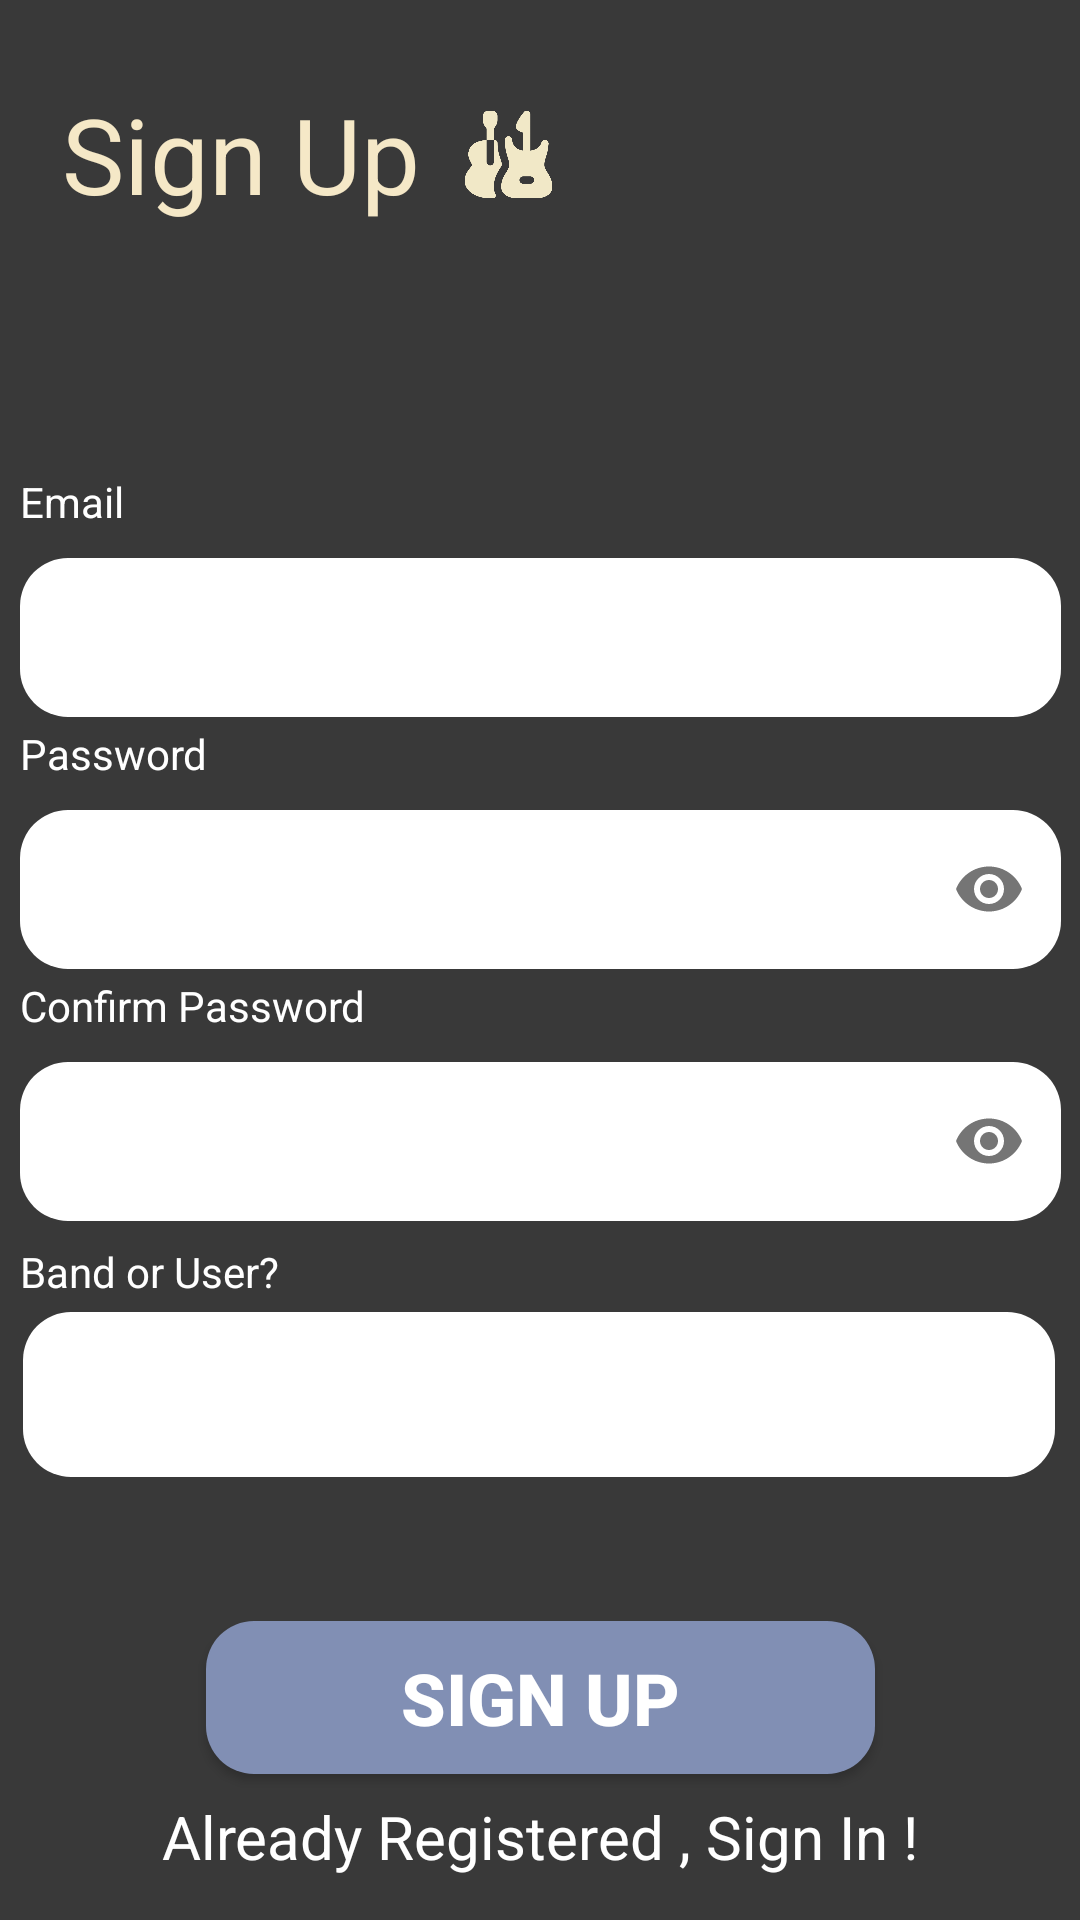

Produce the Android XML layout that renders to this screen, including the resource entries it uses.
<!-- AndroidManifest.xml: application theme Theme.BookABand -->
<!-- res/layout/activity_sign_up.xml -->
<?xml version="1.0" encoding="utf-8"?>
<ScrollView xmlns:android="http://schemas.android.com/apk/res/android"
    xmlns:app="http://schemas.android.com/apk/res-auto"
    xmlns:tools="http://schemas.android.com/tools"
    android:layout_width="match_parent"
    android:layout_height="match_parent"
    android:background="#FFFFFF"
    android:fillViewport="true"
    app:layout_editor_absoluteX="7dp"
    app:layout_editor_absoluteY="2dp"
    android:backgroundTint="#393939"
    tools:context=".SignUp">

<androidx.constraintlayout.widget.ConstraintLayout
    android:layout_width="match_parent"
    android:layout_height="match_parent">
    <TextView
        android:id="@+id/textView25"
        android:layout_width="156dp"
        android:layout_height="23dp"
        android:text="Band or User?"
        android:textColor="@color/white"
        app:layout_constraintBottom_toTopOf="@+id/Access"
        app:layout_constraintEnd_toEndOf="parent"
        app:layout_constraintHorizontal_bias="0.0"
        app:layout_constraintStart_toStartOf="@+id/confirmPasswordLayout"
        app:layout_constraintTop_toTopOf="parent"
        app:layout_constraintVertical_bias="1.0" />

    <TextView
        android:id="@+id/textView12"
        android:layout_width="156dp"
        android:layout_height="23dp"
        android:text="Confirm Password"
        android:textColor="@color/white"
        app:layout_constraintBottom_toTopOf="@+id/confirmPasswordLayout"
        app:layout_constraintEnd_toEndOf="parent"
        app:layout_constraintHorizontal_bias="0.0"
        app:layout_constraintStart_toStartOf="@+id/confirmPasswordLayout"
        app:layout_constraintTop_toTopOf="parent"
        app:layout_constraintVertical_bias="1.0" />

    <TextView
        android:id="@+id/textView9"
        android:layout_width="156dp"
        android:layout_height="23dp"
        android:text="Email"
        android:textColor="@color/white"
        app:layout_constraintBottom_toTopOf="@+id/emailLayout"
        app:layout_constraintEnd_toEndOf="parent"
        app:layout_constraintHorizontal_bias="0.0"
        app:layout_constraintStart_toStartOf="@+id/emailLayout"
        app:layout_constraintTop_toTopOf="parent"
        app:layout_constraintVertical_bias="1.0" />

    <TextView
        android:id="@+id/textView11"
        android:layout_width="156dp"
        android:layout_height="23dp"
        android:text="Password"
        android:textColor="@color/white"
        app:layout_constraintBottom_toTopOf="@+id/passwordLayout"
        app:layout_constraintEnd_toEndOf="parent"
        app:layout_constraintHorizontal_bias="0.0"
        app:layout_constraintStart_toStartOf="@+id/passwordLayout"
        app:layout_constraintTop_toTopOf="parent"
        app:layout_constraintVertical_bias="1.0" />

    <com.google.android.material.textfield.TextInputLayout
        android:id="@+id/emailLayout"
        style="@style/LoginTextInputOuterFieldStyle"
        android:layout_width="347dp"
        android:layout_height="60dp"
        android:layout_marginHorizontal="16dp"
        app:boxStrokeColor="@color/yellow"
        app:hintTextColor="@color/yellow"
        app:layout_constraintBottom_toBottomOf="parent"
        app:layout_constraintEnd_toEndOf="parent"
        app:layout_constraintStart_toStartOf="parent"
        app:layout_constraintTop_toTopOf="parent"
        app:layout_constraintVertical_bias="0.301">

        <com.google.android.material.textfield.TextInputEditText
            android:id="@+id/emailEt"
            style="@style/LoginTextInputInnerFieldStyle"
            android:layout_width="match_parent"
            android:layout_height="wrap_content"
            android:background="@drawable/rounded_edittext_background"
            android:hint=""
            android:inputType="textEmailAddress" />
    </com.google.android.material.textfield.TextInputLayout>

    <com.google.android.material.textfield.TextInputLayout
        android:id="@+id/passwordLayout"
        style="@style/LoginTextInputOuterFieldStyle"
        android:layout_width="347dp"
        android:layout_height="60dp"
        android:layout_marginHorizontal="16dp"
        android:layout_marginTop="24dp"
        app:boxStrokeColor="@color/yellow"
        app:hintTextColor="@color/yellow"
        app:layout_constraintBottom_toBottomOf="parent"
        app:layout_constraintEnd_toEndOf="parent"
        app:layout_constraintStart_toStartOf="parent"
        app:layout_constraintTop_toBottomOf="@id/emailLayout"
        app:layout_constraintVertical_bias="0.0"
        app:passwordToggleEnabled="true">

        <com.google.android.material.textfield.TextInputEditText
            android:id="@+id/passET"
            style="@style/LoginTextInputInnerFieldStyle"
            android:layout_width="match_parent"
            android:layout_height="wrap_content"
            android:background="@drawable/rounded_edittext_background"
            android:backgroundTint="#FFFFFF"
            android:hint=""
            android:inputType="textPassword" />
    </com.google.android.material.textfield.TextInputLayout>

    <com.google.android.material.textfield.TextInputLayout
        android:id="@+id/confirmPasswordLayout"
        style="@style/LoginTextInputOuterFieldStyle"
        android:layout_width="347dp"
        android:layout_height="60dp"
        android:layout_marginHorizontal="16dp"
        android:layout_marginTop="24dp"
        app:boxStrokeColor="@color/yellow"
        app:hintTextColor="@color/yellow"
        app:layout_constraintEnd_toEndOf="parent"
        app:layout_constraintHorizontal_bias="0.5"
        app:layout_constraintStart_toStartOf="parent"
        app:layout_constraintTop_toBottomOf="@id/passwordLayout"
        app:passwordToggleEnabled="true">

        <com.google.android.material.textfield.TextInputEditText
            android:id="@+id/confirmPassEt"
            style="@style/LoginTextInputInnerFieldStyle"
            android:layout_width="match_parent"
            android:layout_height="wrap_content"
            android:background="@drawable/rounded_edittext_background"
            android:hint=""
            android:inputType="textPassword" />
    </com.google.android.material.textfield.TextInputLayout>

    <androidx.appcompat.widget.AppCompatButton
        android:id="@+id/button"
        android:layout_width="223dp"
        android:layout_height="51dp"
        android:layout_marginHorizontal="16dp"
        android:layout_marginTop="48dp"
        android:background="@drawable/rounded_edittext_background"
        android:backgroundTint="#818FB4"
        android:text="Sign Up"
        android:textColor="@color/white"
        android:textSize="24sp"
        android:textStyle="bold"
        app:layout_constraintEnd_toEndOf="parent"
        app:layout_constraintStart_toStartOf="parent"
        app:layout_constraintTop_toBottomOf="@+id/Access" />

    <TextView
        android:id="@+id/textView"
        android:layout_width="wrap_content"
        android:layout_height="wrap_content"
        android:text="Already Registered , Sign In !"
        android:textColor="@color/white"
        android:textSize="20sp"
        app:layout_constraintBottom_toBottomOf="parent"
        app:layout_constraintEnd_toEndOf="parent"
        app:layout_constraintStart_toStartOf="parent"
        app:layout_constraintTop_toBottomOf="@+id/button"
        app:layout_constraintVertical_bias="0.337" />

    <LinearLayout
        android:layout_width="264dp"
        android:layout_height="66dp"
        android:layout_marginTop="28dp"
        android:orientation="horizontal"
        app:layout_constraintEnd_toEndOf="parent"
        app:layout_constraintHorizontal_bias="0.217"
        app:layout_constraintStart_toStartOf="parent"
        app:layout_constraintTop_toTopOf="parent">

        <TextView
            android:id="@+id/textView7"
            android:layout_width="wrap_content"
            android:layout_height="wrap_content"
            android:backgroundTint="#FFFFFF"
            android:text="Sign Up"
            android:textColor="#F5E8C7"
            android:textSize="35dp" />

        <ImageView
            android:id="@+id/imageView2"
            android:layout_width="59dp"
            android:layout_height="47dp"
            app:srcCompat="@drawable/icon_only" />
    </LinearLayout>

    <Spinner
        android:id="@+id/Access"
        android:layout_width="344dp"
        android:layout_height="55dp"
        android:layout_marginTop="28dp"
        android:background="@drawable/rounded_edittext_background"
        android:paddingLeft="8dp"
        android:textColor="@color/black"
        app:layout_constraintBottom_toBottomOf="parent"
        app:layout_constraintEnd_toEndOf="parent"
        app:layout_constraintHorizontal_bias="0.477"
        app:layout_constraintStart_toStartOf="parent"
        app:layout_constraintTop_toBottomOf="@+id/confirmPasswordLayout"
        app:layout_constraintVertical_bias="0.004" />

    <ImageView
        android:id="@+id/imageView6"
        android:layout_width="56dp"
        android:layout_height="39dp"
        app:layout_constraintBottom_toBottomOf="@+id/Access"
        app:layout_constraintEnd_toEndOf="@+id/Access"
        app:layout_constraintHorizontal_bias="0.989"
        app:layout_constraintStart_toStartOf="@+id/Access"
        app:layout_constraintTop_toTopOf="@+id/Access"
        app:layout_constraintVertical_bias="0.562"
        app:srcCompat="@drawable/down" />
</androidx.constraintlayout.widget.ConstraintLayout>
</ScrollView>
<!-- resources referenced by this layout -->
<resources>
  <color name="black">#FF000000</color>
  <color name="white">#FFFFFFFF</color>
  <color name="yellow">#FFC801</color>
  <!-- drawable icon_only: png bitmap (drawable, 43486 bytes) -->
  <!-- drawable rounded_edittext_background (drawable) -->
  <?xml version="1.0" encoding="utf-8"?>
      <shape xmlns:android="http://schemas.android.com/apk/res/android">
          <solid android:color="#FFFFFF" /> 
          <corners android:radius="16dp" /> 
      </shape>
  <style name="LoginTextInputInnerFieldStyle" parent="Widget.MaterialComponents.TextInputLayout.OutlinedBox">
          <item name="android:layout_width">match_parent</item>
          <item name="android:layout_height">wrap_content</item>
          <item name="android:textColor">@color/purple_200</item>
          <item name="android:textColorHint">@color/black</item>
          <item name="android:maxLines">1</item>
          <item name="android:textSize">14sp</item>
          <item name="android:singleLine">true</item>
      </style>
  <style name="LoginTextInputOuterFieldStyle" parent="Widget.MaterialComponents.TextInputLayout.OutlinedBox">
          <item name="android:layout_width">match_parent</item>
          <item name="android:layout_height">wrap_content</item>
          <item name="android:layout_marginTop">15dp</item>
          <item name="android:layout_marginBottom">15dp</item>
      </style>
  <style name="Theme.BookABand" parent="Base.Theme.BookABand" />
  <color name="purple_200">#272727</color>
  <style name="Base.Theme.BookABand" parent="Theme.Material3.DayNight.NoActionBar">
          <item name="colorPrimary">@color/your_primary_color</item>
          <item name="colorPrimaryVariant">@color/your_primary_color</item>
          <item name="colorOnPrimary">@color/your_primary_color</item>
          
          <item name="colorSecondary">@color/your_primary_color</item>
          <item name="colorSecondaryVariant">@color/your_primary_color</item>
          <item name="colorOnSecondary">@color/your_primary_color</item>
          
          <item name="android:statusBarColor">?attr/colorPrimaryVariant</item>
      </style>
  <color name="your_primary_color">#1E1E1E</color>
</resources>
